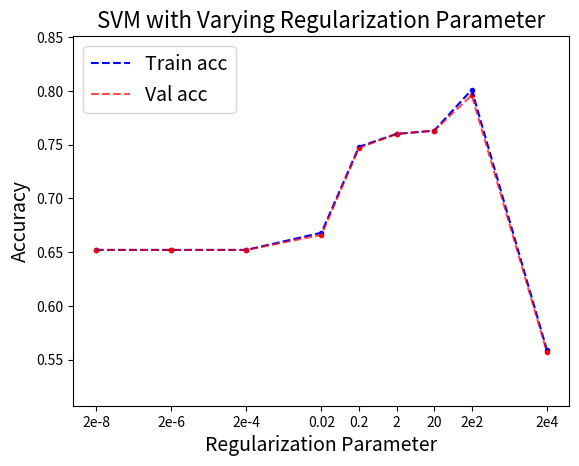
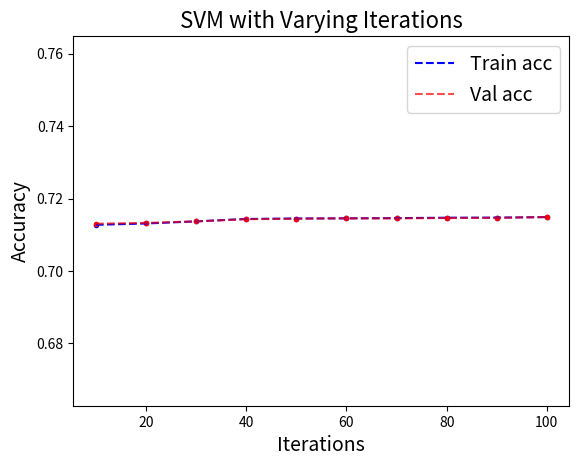

The matplotlib source for these figures, in order: (Note: this script raises an exception after producing the figures.)
import matplotlib.pyplot as plt
import pylab as pl
import numpy as np

def plotModels(x, train_acc, val_acc, xlabel, ylabel, title):
    min_val = min(min(train_acc), min(val_acc)) - 0.05
    max_val = max(max(train_acc), max(val_acc)) + 0.05
    plt.ylim(min_val, max_val)
    ind = np.arange(len(x))
    width = 0.2
    plt.bar(ind, train_acc, width, label='Training Accuracy')
    plt.bar(ind + width, val_acc, width, label='Validation Accuracy')
    plt.ylabel(ylabel, fontsize=14)
    plt.xlabel(xlabel, fontsize=14)
    plt.title(title, fontsize=16)
    plt.xticks(ind + width / 2, x)
    plt.legend(loc='best', fontsize=14)
    plt.show() 

def plotLine(x, train_acc, val_acc, xlabel, ylabel, title, xticks):
    plt.scatter(x, train_acc, c = 'blue', marker = '.')
    plt.plot(x, train_acc, 'b--', label = 'Train acc')
    plt.scatter(x, val_acc, c = 'red', alpha = 1, marker = '.')
    plt.plot(x, val_acc, 'r--', label ='Val acc', alpha = 0.7)
    plt.legend(fontsize=14)
    plt.xlabel(xlabel, fontsize=14)
    plt.ylabel(ylabel, fontsize=14)
    min_val = min(min(train_acc), min(val_acc)) - 0.05
    max_val = max(max(train_acc), max(val_acc)) + 0.05
    plt.ylim(min_val, max_val)
    if xticks != None:
        plt.xticks(x, xticks)
    plt.title(title, fontsize=16)
    plt.show()

def plotParameters(x, train_acc, val_acc, xlabel, ylabel, title):
	plt.plot(x, train_acc, 'g-', label='Training Accuracy')
	plt.plot(x, val_acc, 'b-', label='Validation Accuracy')
	plt.ylabel(ylabel, fontsize=14)
	plt.xlabel(xlabel, fontsize=14)
	plt.title(title, fontsize=16)
	plt.legend(loc='best', fontsize=14)
	plt.show()


##############################
##							##
##		 PEGASOS SVM		##
##							##
##############################


lambda_val_tick = ['2e-8', '2e-6', '2e-4', '0.02', '0.2', '2', '20', '2e2', '2e4']
lambda_val = [-8,-6,-4,-2,-1,0,1,2,4]
train_acc = [0.652, 0.652, 0.652, 0.668, 0.748, 0.760, 0.763, 0.801, 0.559]
val_acc = [0.652, 0.652, 0.652, 0.666, 0.747, 0.760, 0.763, 0.796, 0.557]
xlabel = 'Regularization Parameter'
ylabel = 'Accuracy'
title = 'SVM with Varying Regularization Parameter'
#plotModels(lambda_val, train_acc, val_acc, xlabel, ylabel, title)
plotLine(lambda_val, train_acc, val_acc, xlabel, ylabel, title, lambda_val_tick)
##
##iterations = [5, 10, 25, 50, 100]
##train_acc = [0.761, 0.762, 0.763, 0.763, 0.764]
##val_acc = [0.760, 0.761, 0.763, 0.763, 0.763]

iterations = np.arange(1, 101)
train_acc = [0.7122874351178572, 0.7122527542397373, 0.7123683571668035, 0.712472399801163, 0.712530201264696, 0.7125648821428159, 0.7125764424355224, 0.7125995630209357, 0.7126573644844687, 0.7127267262407084, 0.7127498468261216, 0.7128192085823613, 0.7128307688750679, 0.7128654497531878, 0.7129232512167208, 0.7129694923875473, 0.7130272938510803, 0.7130388541437869, 0.7130735350219067, 0.7130966556073199, 0.7131891379489729, 0.7131891379489729, 0.7132584997052125, 0.7132816202906258, 0.7136053084864109, 0.7136168687791175, 0.7136284290718241, 0.7136399893645307, 0.7136515496572373, 0.7136746702426505, 0.7140677201946753, 0.7140677201946753, 0.7141024010727952, 0.7141139613655018, 0.7141833231217415, 0.7141833231217415, 0.714194883414448, 0.7142064437071547, 0.714345167219634, 0.714345167219634, 0.7143682878050472, 0.7143682878050472, 0.7143682878050472, 0.7144376495612869, 0.7144376495612869, 0.7144376495612869, 0.7144607701467001, 0.7144607701467001, 0.7144607701467001, 0.7144723304394067, 0.7144723304394067, 0.7144838907321134, 0.7144954510248199, 0.7144954510248199, 0.7144954510248199, 0.7144954510248199, 0.7144954510248199, 0.7144954510248199, 0.7145185716102331, 0.7145185716102331, 0.7145185716102331, 0.7145185716102331, 0.7145185716102331, 0.7145185716102331, 0.7145301319029398, 0.714553252488353, 0.714553252488353, 0.7145648127810597, 0.7145763730737662, 0.7145763730737662, 0.7145763730737662, 0.7145763730737662, 0.7145763730737662, 0.7146457348300059, 0.7146457348300059, 0.7146572951227125, 0.7146804157081257, 0.7146804157081257, 0.7146804157081257, 0.7146919760008323, 0.7146804157081257, 0.7146804157081257, 0.7146804157081257, 0.7146804157081257, 0.7146804157081257, 0.714703536293539, 0.7147150965862455, 0.7147150965862455, 0.7147150965862455, 0.7147150965862455, 0.7147150965862455, 0.7147150965862455, 0.7147150965862455, 0.7148422598060183, 0.7148422598060183, 0.7148422598060183, 0.7148422598060183, 0.7148538200987249, 0.7148653803914315, 0.7148653803914315]
val_acc = [0.7122445204846019, 0.7121520392120596, 0.712290761120873, 0.7128456487561269, 0.7128456487561269, 0.712891889392398, 0.7129843706649404, 0.7129843706649404, 0.7129843706649404, 0.7130306113012115, 0.7130306113012115, 0.713169333210025, 0.7132155738462961, 0.7132618144825673, 0.7133080551188384, 0.7133080551188384, 0.7132618144825673, 0.7132618144825673, 0.7132618144825673, 0.7132618144825673, 0.7132618144825673, 0.7133080551188384, 0.713493017663923, 0.713493017663923, 0.7136317395727365, 0.7135854989364654, 0.7135854989364654, 0.7136317395727365, 0.7136317395727365, 0.7136779802090076, 0.7140016646629057, 0.7140479052991769, 0.7141403865717192, 0.7141403865717192, 0.7141403865717192, 0.7141403865717192, 0.7141403865717192, 0.7141403865717192, 0.7142791084805327, 0.7142791084805327, 0.7142791084805327, 0.7142791084805327, 0.7142791084805327, 0.7144178303893461, 0.7144178303893461, 0.7144178303893461, 0.7144178303893461, 0.7144178303893461, 0.7144178303893461, 0.7144178303893461, 0.7144178303893461, 0.7144178303893461, 0.7144178303893461, 0.7144178303893461, 0.7144178303893461, 0.7144178303893461, 0.7145103116618885, 0.7145103116618885, 0.7145103116618885, 0.7145103116618885, 0.7145103116618885, 0.7145103116618885, 0.7145103116618885, 0.7145103116618885, 0.7145103116618885, 0.7145103116618885, 0.7145103116618885, 0.7145103116618885, 0.7144640710256173, 0.7145103116618885, 0.7145103116618885, 0.7145103116618885, 0.7145103116618885, 0.7145565522981596, 0.7145565522981596, 0.7145565522981596, 0.7145565522981596, 0.7146027929344307, 0.7146027929344307, 0.7146027929344307, 0.7146027929344307, 0.7146027929344307, 0.7146027929344307, 0.7146027929344307, 0.7146027929344307, 0.7146027929344307, 0.714649033570702, 0.714649033570702, 0.714649033570702, 0.714649033570702, 0.714649033570702, 0.714649033570702, 0.714649033570702, 0.7147877554795155, 0.7147877554795155, 0.7147877554795155, 0.7147877554795155, 0.7148802367520577, 0.7148802367520577, 0.7148802367520577]

iterations = [10, 20, 30, 40, 50, 60, 70, 80, 90, 100]
train_acc = [train_acc[9], train_acc[19], train_acc[29], train_acc[39], train_acc[49],
         train_acc[59], train_acc[69], train_acc[79], train_acc[89], train_acc[99]]
val_acc = [val_acc[9], val_acc[19], val_acc[29], val_acc[39], val_acc[49],
         val_acc[59], val_acc[69], val_acc[79], val_acc[89], val_acc[99]]

xlabel = 'Iterations'
ylabel = 'Accuracy'
title = 'SVM with Varying Iterations'
#plotParameters(iterations, train_acc, val_acc, xlabel, ylabel, title)
plotLine(iterations, train_acc, val_acc, xlabel, ylabel, title, None)

lambda_val = [600, 750, 790, 800, 810, 850, 900]
conv = [1, 1, 61, 220, 699, 1000, 1000]
xlabel = 'Regularization Parameter'
ylabel = 'Convergence Iterations'
title = 'SVM Convergence with Varying Regularization Parameter'
#plotModels(lambda_val, train_acc, val_acc, xlabel, ylabel, title)
plotConvergence(lambda_val, conv, xlabel, ylabel, title, None)


##############################
##							##
##		  KERNEL SVM		##
##							##
##############################

epochs_tick = ['1e0', '1e1', '1e2', '1e3', '1e4', '1e5', '1e6', '1e7']
epochs = [0, 1, 2, 3, 4, 5, 6, 7]
train_acc = [0.659, 0.311, 0.304, 0.307, 0.316, 0.736, 0.751, 0.763]
val_acc = [0.657, 0.311, 0.305, 0.308, 0.318, 0.737, 0.750, 0.761]
xlabel = 'Epochs (log scale)'
ylabel = 'Accuracy'
title = 'Linear Kernel SVM with Varying Training Epochs'
plotLine(epochs, train_acc, val_acc, xlabel, ylabel, title, epochs_tick)

# Polynomial Kernel
# fixed coefficient = 1
degrees = [1, 2, 4, 8, 10]
train_acc = [0.680, 0.764, 0.681, 0.680, 0.320]
val_acc = [0.680, 0.762, 0.680, 0.680, 0.320]
xlabel = 'Degree'
ylabel = 'Accuracy'
title = 'Polynomial Kernel SVM with Varying Degree'
plotLine(degrees, train_acc, val_acc, xlabel, ylabel, title, None)

# fix degree = 2
coeffs = [1e-1, 1, 5, 10, 25, 50, 100]
train_acc = [0.298,0.764,0.704,0.716,0.733,0.717,0.296]
val_acc = [0.298,0.762,0.704,0.718,0.734,0.719,0.296]
xlabel = 'Coefficient'
ylabel = 'Accuracy'
title = 'Polynomial Kernel SVM with Varying Coefficient'
plotLine(coeffs, train_acc, val_acc, xlabel, ylabel, title, None)

# Gaussian kernel
gamma_val_tick = ['2e-10', '2e-5', '0.02', '0.2', '2', '20','2e5']
gamma_val = [-10, -5, -2, -1, 0, 1, 5]
train_acc = [0.692,  0.821, 0.875, 0.882, 0.911, 0.957, 0.994]
val_acc = [0.691, 0.818, 0.872, 0.873, 0.860, 0.768, 0.686]
xlabel = 'Gamma Value'
ylabel = 'Accuracy'
title = 'Gaussian Kernel SVM with Varying Gamma Value'
plotLine(gamma_val, train_acc, val_acc, xlabel, ylabel, title, gamma_val_tick)

 # fix gamma = 0.2
c_val_tick = ['1e-3', '1e-1', '1e0', '1e1', '1e2', '1e3']
c_val = [-3, -1, 0, 1, 2, 3]
train_acc = [0.680, 0.869, 0.880, 0.887, 0.892, 0.897]
val_acc = [0.679, 0.866, 0.871, 0.869, 0.865, 0.861]
x_label = 'Regularization Parameter'
y_label = 'Accuracy'
title = 'Gaussian Kernel SVM with Varying Regularization Parameter'
plotLine(c_val, train_acc, val_acc, xlabel, ylabel, title, c_val_tick)

##############################
##							##
##	  LOGISTIC REGRESSION	##
##							##
##############################

regularizer = ['liblinear', 'lbgfs', 'saga', 'sag']
x = [1, 2, 3, 4]
train_acc = [0.791, 0.792, 0.745, 0.751]
val_acc = [0.788, 0.789, 0.744, 0.750]
xlabel = 'Solver'
ylabel = 'Accuracy'
title = 'Logistic Regression with Varying Solver'
plotModels(regularizer, train_acc, val_acc, xlabel, ylabel, title)
#plotLine(x, train_acc, val_acc, xlabel, ylabel, title, regularizer)

C = [0.01, 0.1, 1, 10, 100]
x = [-2, -1, 0, 1, 2]
train_acc = [0.792, 0.791, 0.792, 0.791, 0.792]
val_acc = [0.788, 0.788, 0.789, 0.788, 0.789] 
xlabel = 'Regularization Parameter (log scale)'
ylabel = 'Accuracy'
title = 'Logistic Regression with Varying Regularization Parameter'
#plotParameters(C, train_acc, val_acc, xlabel, ylabel, title)
plotLine(x, train_acc, val_acc, xlabel, ylabel, title, C)

iterations = [100, 500, 1000]
train_acc = [0.792, 0.792, 0.792]
val_acc = [0.789, 0.789, 0.789]
xlabel = 'Iterations'
ylabel = 'Accuracy'
title = 'Logistic Regression with Varying Iterations'
#plotParameters(iterations, train_acc, val_acc, xlabel, ylabel, title)
plotLine(iterations, train_acc, val_acc, xlabel, ylabel, title, None)

##############################
##							##
##   K LOGISTIC REGRESSION  ##
##							##
##############################


##############################
##							##
##	    NEURAL NETWORKS		##
##							##
##############################

# 3 Hidden Layer, Adamax, ReLU, Random Init, 0.1 Dropout, 50 Epochs
# Varying Neurons 

# Input -> 100 -> 50 -> 10 -> Output
# Input -> 1000 -> 50 -> 10 -> Output 
# Input -> 5000 -> 50 -> 10 -> Output 

units = [100, 1000, 5000]
train_acc = [0.875, 0.875, 0.875]
val_acc = [0.876, 0.871, 0.872]
xlabel = 'Hidden Units'
ylabel = 'Accuracy'
title = 'Neural Network with Varying Hidden Units'
#plotParameters(units, train_acc, val_acc, xlabel, ylabel, title)
plotLine(units, train_acc, val_acc, xlabel, ylabel, title, None)

# Input -> 100 -> 50 -> 10 -> Output
# Input -> 1000 -> 500 -> 100 -> Output 
# Input -> 5000 -> 2500 -> 500 -> Output 

units = [100, 1000, 5000]
train_acc = [0.875, 0.875, 0.686]
val_acc = [0.876, 0.872, 0.682]
xlabel = 'Hidden Units'
ylabel = 'Accuracy'
title = 'Neural Network with Varying Hidden Units'
plotLine(units, train_acc, val_acc, xlabel, ylabel, title, None)

# 3 Hidden Layer, Adamax, ReLU, Random Init, 100 Neurons, 50 Epochs
# Dropout 
dropout = [0, 0.05, 0.1, 0.2, 0.3, 0.5]
train_acc = [0.876, 0.876, 0.875, 0.874, 0.872, 0.861]
val_acc = [0.876, 0.875, 0.876, 0.876, 0.877, 0.868]
xlabel = 'Dropout Probability'
ylabel = 'Accuracy'
title = 'Neural Network with Varying Dropout Probability'
plotLine(dropout, train_acc, val_acc, xlabel, ylabel, title, None)

# 3 Hidden Layer, ReLU, Random Init, 100 Neurons, 50 Epochs, 0.05 Dropout
# Optimizer 
optimizer = ['Adam', 'Adamax', 'Adagrad', 'SGD', 'Adadelta']
train_acc = [0.875, 0.876, 0.876, 0.858, 0.875]
val_acc = [0.876, 0.876, 0.877, 0.874, 0.874]
xlabel = 'Optimizer'
ylabel = 'Accuracy'
title = 'Neural Network with Varying Optimizer'
plotModels(optimizer, train_acc, val_acc, xlabel, ylabel, title)

# Adamax, ReLU, Random Init, 100 Neurons, 0.05 Dropout, 50 Epochs
# Hidden Layer 

# Input -> 100 -> 50 -> 10 -> Output 
# Input -> 200 -> 100 -> 50 -> 25 -> 10 -> Output 
# Input -> 500 -> 250 -> 150 -> 100 -> 50 -> 25 -> 10 -> Output

hidden_layer = [3, 5, 7]
train_acc = [0.876, 0.876, 0.875]
val_acc = [0.875, 0.878, 0.878]
xlabel = 'Hidden Layers'
ylabel = 'Accuracy'
title = 'Neural Network with Varying Hidden Layers'
plotLine(hidden_layer, train_acc, val_acc, xlabel, ylabel, title, hidden_layer)

# 3 Hidden Layer, Adagrad, ReLU, Random Init, 100 Neurons, 50 Epochs, 0.05 Dropout
# Batch Normalization 
normalization = ['false', 'true']
train_acc = [0.876, 0.870]
val_acc = [0.875, 0.576]
xlabel = 'Batch Normalization'
ylabel = 'Accuracy'
title = 'Neural Network with/without Batch Normalization'
plotModels(normalization, train_acc, val_acc, xlabel, ylabel, title)

# 3 Hidden Layer, Adagrad Random Init, 100 Neurons, 50 Epochs, 0.05 Dropout
activation_fn = ['relu', 'tanh', 'sigmoid']
train_acc = [0.876, 0.871, 0.873]
val_acc = [0.875, 0.863, 0.876]
xlabel = 'Activation Function'
ylabel = 'Accuracy'
title = 'Neural Network with Varying Activation Function'
plotModels(activation_fn, train_acc, val_acc, xlabel, ylabel, title)
